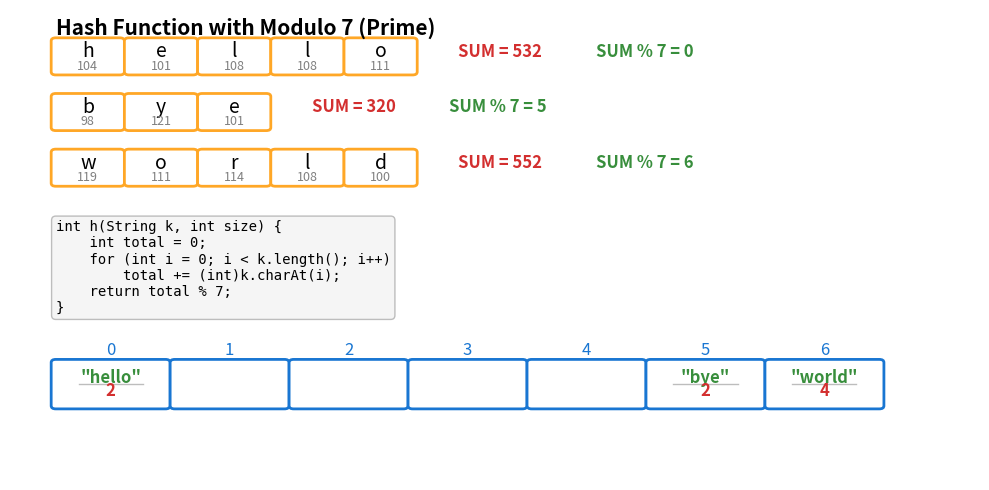

Write the Python code that produced this figure.
import matplotlib.pyplot as plt
import matplotlib.patches as patches
import random

words = ['"hello"', '"bye"', '"world"']
ascii_lists = [
    [104, 101, 108, 108, 111],
    [98, 121, 101],
    [119, 111, 114, 108, 100]
]
sums = [sum(lst) for lst in ascii_lists]
mod = 7
modded = [v % mod for v in sums]
counts = [random.randint(1, 5) for _ in words]

fig, ax = plt.subplots(figsize=(10, 5))
ax.axis('off')

y_start = 2.2
y_gap = 0.9
box_w = 0.7
box_h = 0.5

# Draw hash calculation for each word
for idx, (word, ascii_vals, total, mod_val, count) in enumerate(zip(words, ascii_lists, sums, modded, counts)):
    y = y_start - idx * y_gap
    # Draw character boxes and ASCII values
    for i, (c, v) in enumerate(zip(word.replace('"', ''), ascii_vals)):
        rect = patches.FancyBboxPatch(
            (i * (box_w + 0.1), y), box_w, box_h,
            boxstyle="round,pad=0.05", edgecolor='#FFA726', facecolor='white', lw=2
        )
        ax.add_patch(rect)
        ax.text(i * (box_w + 0.1) + box_w/2, y + box_h*0.65, c, ha='center', va='center', fontsize=14)
        ax.text(i * (box_w + 0.1) + box_w/2, y + box_h*0.18, str(v), ha='center', va='center', fontsize=9, color='gray')
    # Draw sum and mod result
    x_sum = len(word.replace('"', '')) * (box_w + 0.1) - 0.1
    ax.text(x_sum + 0.5, y + box_h*0.65, f"SUM = {total}", fontsize=12, color='#D32F2F', va='center', fontweight='bold')
    ax.text(x_sum + 2.0, y + box_h*0.65, f"SUM % {mod} = {mod_val}", fontsize=12, color='#388E3C', va='center', fontweight='bold')

# Title
ax.text(0, y_start + 0.6, f"Hash Function with Modulo {mod} (Prime)", fontsize=15, fontweight='bold')

# Code block at the bottom
code = (
    f"int h(String k, int size) {{\n"
    f"    int total = 0;\n"
    f"    for (int i = 0; i < k.length(); i++)\n"
    f"        total += (int)k.charAt(i);\n"
    f"    return total % {mod};\n"
    f"}}"
)
code_y = -0.2
ax.text(0, code_y, code, fontsize=10, family='monospace', va='top', bbox=dict(facecolor='#F5F5F5', edgecolor='#BDBDBD', boxstyle='round,pad=0.3'))

# Draw the hash table array well below the code block
array_y = code_y - 3 # Move array further down
slot_w = 1.2
slot_h = 0.7
for i in range(mod):
    rect = patches.FancyBboxPatch((i * (slot_w + 0.1), array_y), slot_w, slot_h,
                                  boxstyle="round,pad=0.05", edgecolor='#1976D2', facecolor='white', lw=2)
    ax.add_patch(rect)
    ax.text(i * (slot_w + 0.1) + slot_w/2, array_y + slot_h + 0.05, str(i), ha='center', va='bottom', fontsize=12, color='#1976D2')

# Place each word in its slot with count, using a line between key and value
for word, mod_val, count in zip(words, modded, counts):
    x = mod_val * (slot_w + 0.1) + slot_w/2
    # Draw a horizontal line between key and value
    ax.text(x, array_y + slot_h*0.65, word, ha='center', va='center', fontsize=12, color='#388E3C', fontweight='bold')
    ax.plot([x-0.35, x+0.35], [array_y + slot_h*0.5, array_y + slot_h*0.5], color='#BDBDBD', lw=1)
    ax.text(x, array_y + slot_h*0.35, f"{count}", ha='center', va='center', fontsize=12, color='#D32F2F', fontweight='bold')

#ax.text(0, array_y + slot_h + 0.5, "Hash Table (Array): Each slot shows key — value", fontsize=12, color='#1976D2')

plt.xlim(-0.5, mod * (slot_w + 0.1) + 1)
plt.ylim(array_y - 1.2, y_start + 1)
plt.tight_layout()
plt.savefig('hash_function_mod_visual.png', dpi=180)
plt.show()
